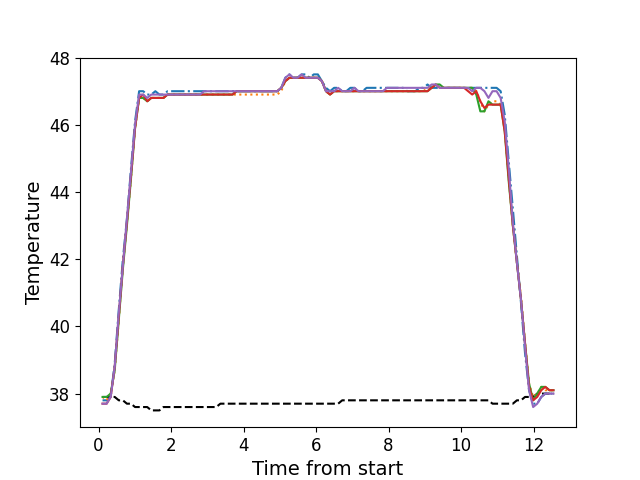

Data behind this chart, as committed beside it:
, times, neutral, z1, z2, z3, z4, z5
0, 0.1086, 37.9, 37.8, 37.9, 37.9, 37.7, 37.7
1, 0.2213, 37.9, 37.8, 37.8, 37.9, 37.7, 37.7
2, 0.3329, 37.9, 37.9, 38.0, 38.0, 37.9, 37.9
3, 0.4445, 37.9, 38.9, 38.7, 38.7, 38.8, 38.8
4, 0.5567, 37.8, 40.5, 40.2, 40.2, 40.3, 40.4
5, 0.669, 37.8, 42.0, 41.8, 41.7, 41.8, 41.8
6, 0.781, 37.7, 43.2, 43.1, 43.0, 43.1, 43.2
7, 0.8935, 37.7, 44.7, 44.4, 44.4, 44.5, 44.6
8, 1.005, 37.6, 46.1, 45.9, 45.9, 45.9, 46.0
9, 1.118, 37.6, 47.0, 46.8, 46.8, 46.8, 46.9
10, 1.229, 37.6, 47.0, 46.8, 46.8, 46.9, 46.9
11, 1.341, 37.6, 46.9, 46.7, 46.7, 46.7, 46.8
12, 1.454, 37.5, 46.9, 46.8, 46.8, 46.8, 46.9
13, 1.565, 37.5, 47.0, 46.8, 46.8, 46.8, 46.9
14, 1.677, 37.5, 46.9, 46.8, 46.8, 46.8, 46.9
15, 1.789, 37.6, 46.9, 46.8, 46.8, 46.8, 46.9
16, 1.902, 37.6, 47.0, 46.9, 46.9, 46.9, 46.9
17, 2.013, 37.6, 47.0, 46.9, 46.9, 46.9, 46.9
18, 2.126, 37.6, 47.0, 46.9, 46.9, 46.9, 46.9
19, 2.238, 37.6, 47.0, 46.9, 46.9, 46.9, 46.9
20, 2.35, 37.6, 47.0, 46.9, 46.9, 46.9, 46.9
21, 2.462, 37.6, 47.0, 46.9, 46.9, 46.9, 46.9
22, 2.575, 37.6, 47.0, 46.9, 46.9, 46.9, 46.9
23, 2.686, 37.6, 47.0, 46.9, 46.9, 46.9, 46.9
24, 2.798, 37.6, 47.0, 46.9, 46.9, 46.9, 46.9
25, 2.91, 37.6, 47.0, 46.9, 46.9, 46.9, 47.0
26, 3.023, 37.6, 47.0, 46.9, 46.9, 46.9, 47.0
27, 3.134, 37.6, 47.0, 46.9, 46.9, 46.9, 47.0
28, 3.246, 37.6, 47.0, 46.9, 46.9, 46.9, 47.0
29, 3.359, 37.7, 47.0, 46.9, 46.9, 46.9, 47.0
30, 3.47, 37.7, 47.0, 46.9, 46.9, 46.9, 47.0
31, 3.583, 37.7, 47.0, 46.9, 46.9, 46.9, 47.0
32, 3.695, 37.7, 47.0, 46.9, 46.9, 46.9, 47.0
33, 3.807, 37.7, 47.0, 46.9, 47.0, 47.0, 47.0
34, 3.919, 37.7, 47.0, 46.9, 47.0, 47.0, 47.0
35, 4.03, 37.7, 47.0, 46.9, 47.0, 47.0, 47.0
36, 4.143, 37.7, 47.0, 46.9, 47.0, 47.0, 47.0
37, 4.255, 37.7, 47.0, 46.9, 47.0, 47.0, 47.0
38, 4.368, 37.7, 47.0, 46.9, 47.0, 47.0, 47.0
39, 4.479, 37.7, 47.0, 46.9, 47.0, 47.0, 47.0
40, 4.592, 37.7, 47.0, 46.9, 47.0, 47.0, 47.0
41, 4.703, 37.7, 47.0, 46.9, 47.0, 47.0, 47.0
42, 4.815, 37.7, 47.0, 46.9, 47.0, 47.0, 47.0
43, 4.927, 37.7, 47.0, 46.9, 47.0, 47.0, 47.0
44, 5.039, 37.7, 47.1, 47.0, 47.1, 47.1, 47.1
45, 5.151, 37.7, 47.4, 47.3, 47.3, 47.3, 47.4
46, 5.264, 37.7, 47.5, 47.4, 47.4, 47.4, 47.5
47, 5.375, 37.7, 47.4, 47.4, 47.4, 47.4, 47.4
48, 5.488, 37.7, 47.4, 47.4, 47.4, 47.4, 47.4
49, 5.6, 37.7, 47.5, 47.4, 47.4, 47.4, 47.5
50, 5.711, 37.7, 47.5, 47.4, 47.4, 47.4, 47.4
51, 5.824, 37.7, 47.4, 47.4, 47.4, 47.4, 47.4
52, 5.936, 37.7, 47.5, 47.4, 47.4, 47.4, 47.4
53, 6.048, 37.7, 47.5, 47.4, 47.4, 47.4, 47.4
54, 6.16, 37.7, 47.3, 47.3, 47.3, 47.3, 47.3
55, 6.273, 37.7, 47.1, 47.0, 47.0, 47.0, 47.0
56, 6.384, 37.7, 47.0, 46.9, 46.9, 46.9, 47.0
57, 6.496, 37.7, 47.1, 47.0, 47.0, 47.0, 47.0
58, 6.608, 37.7, 47.1, 47.0, 47.0, 47.0, 47.1
59, 6.72, 37.8, 47.0, 47.0, 47.0, 47.0, 47.0
... 52 more rows
